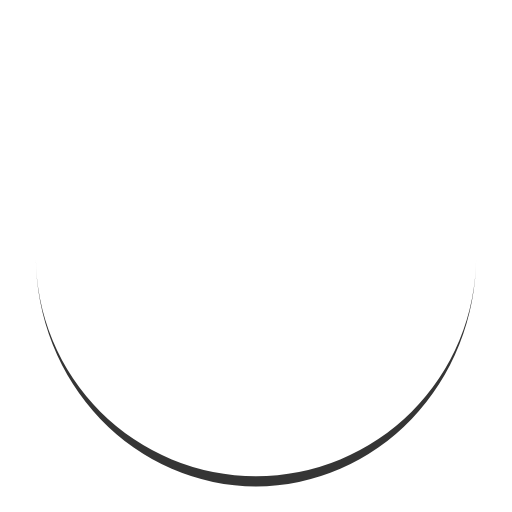
t = 0.00 s
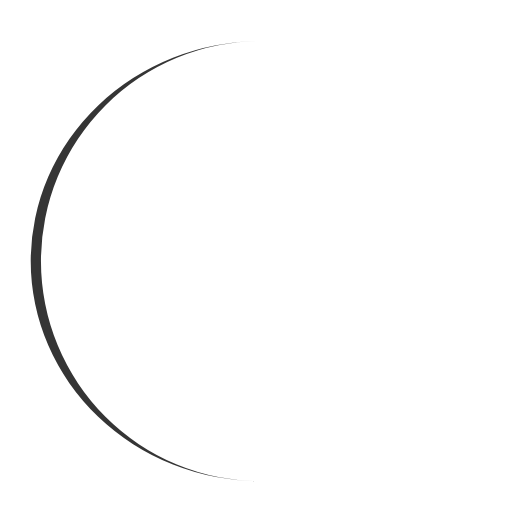
t = 0.25 s
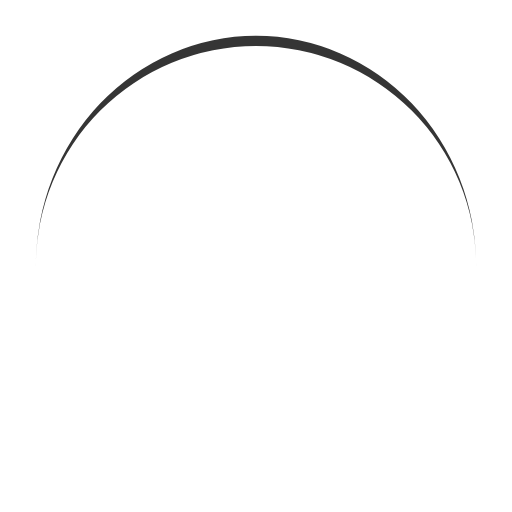
t = 0.50 s
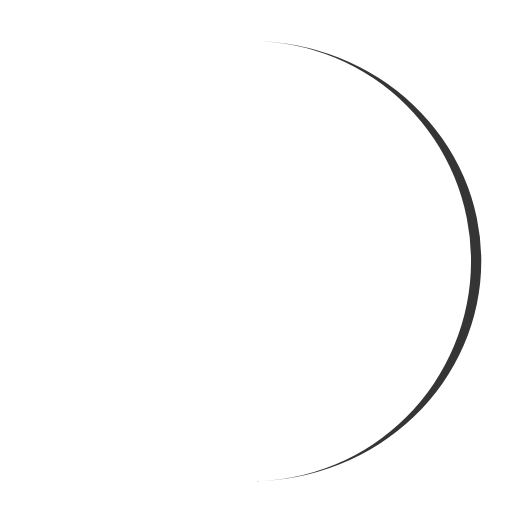
t = 0.75 s

The animated SVG that drew these frames (rendered in a browser with its animation timeline set to each time). Animation: 1 SMIL element (animateTransform=1); one cycle of 1.00 s, repeats indefinitely.

<?xml version="1.0" encoding="utf-8"?>
<svg xmlns="http://www.w3.org/2000/svg" xmlns:xlink="http://www.w3.org/1999/xlink" style="margin: auto; background: none; display: block; shape-rendering: auto;" width="211px" height="211px" viewBox="0 0 100 100" preserveAspectRatio="xMidYMid">
<path d="M7 50A43 43 0 0 0 93 50A43 45 0 0 1 7 50" fill="#353535" stroke="none">
  <animateTransform attributeName="transform" type="rotate" dur="1s" repeatCount="indefinite" keyTimes="0;1" values="0 50 51;360 50 51"></animateTransform>
</path>
<!-- [ldio] generated by https://loading.io/ --></svg>
